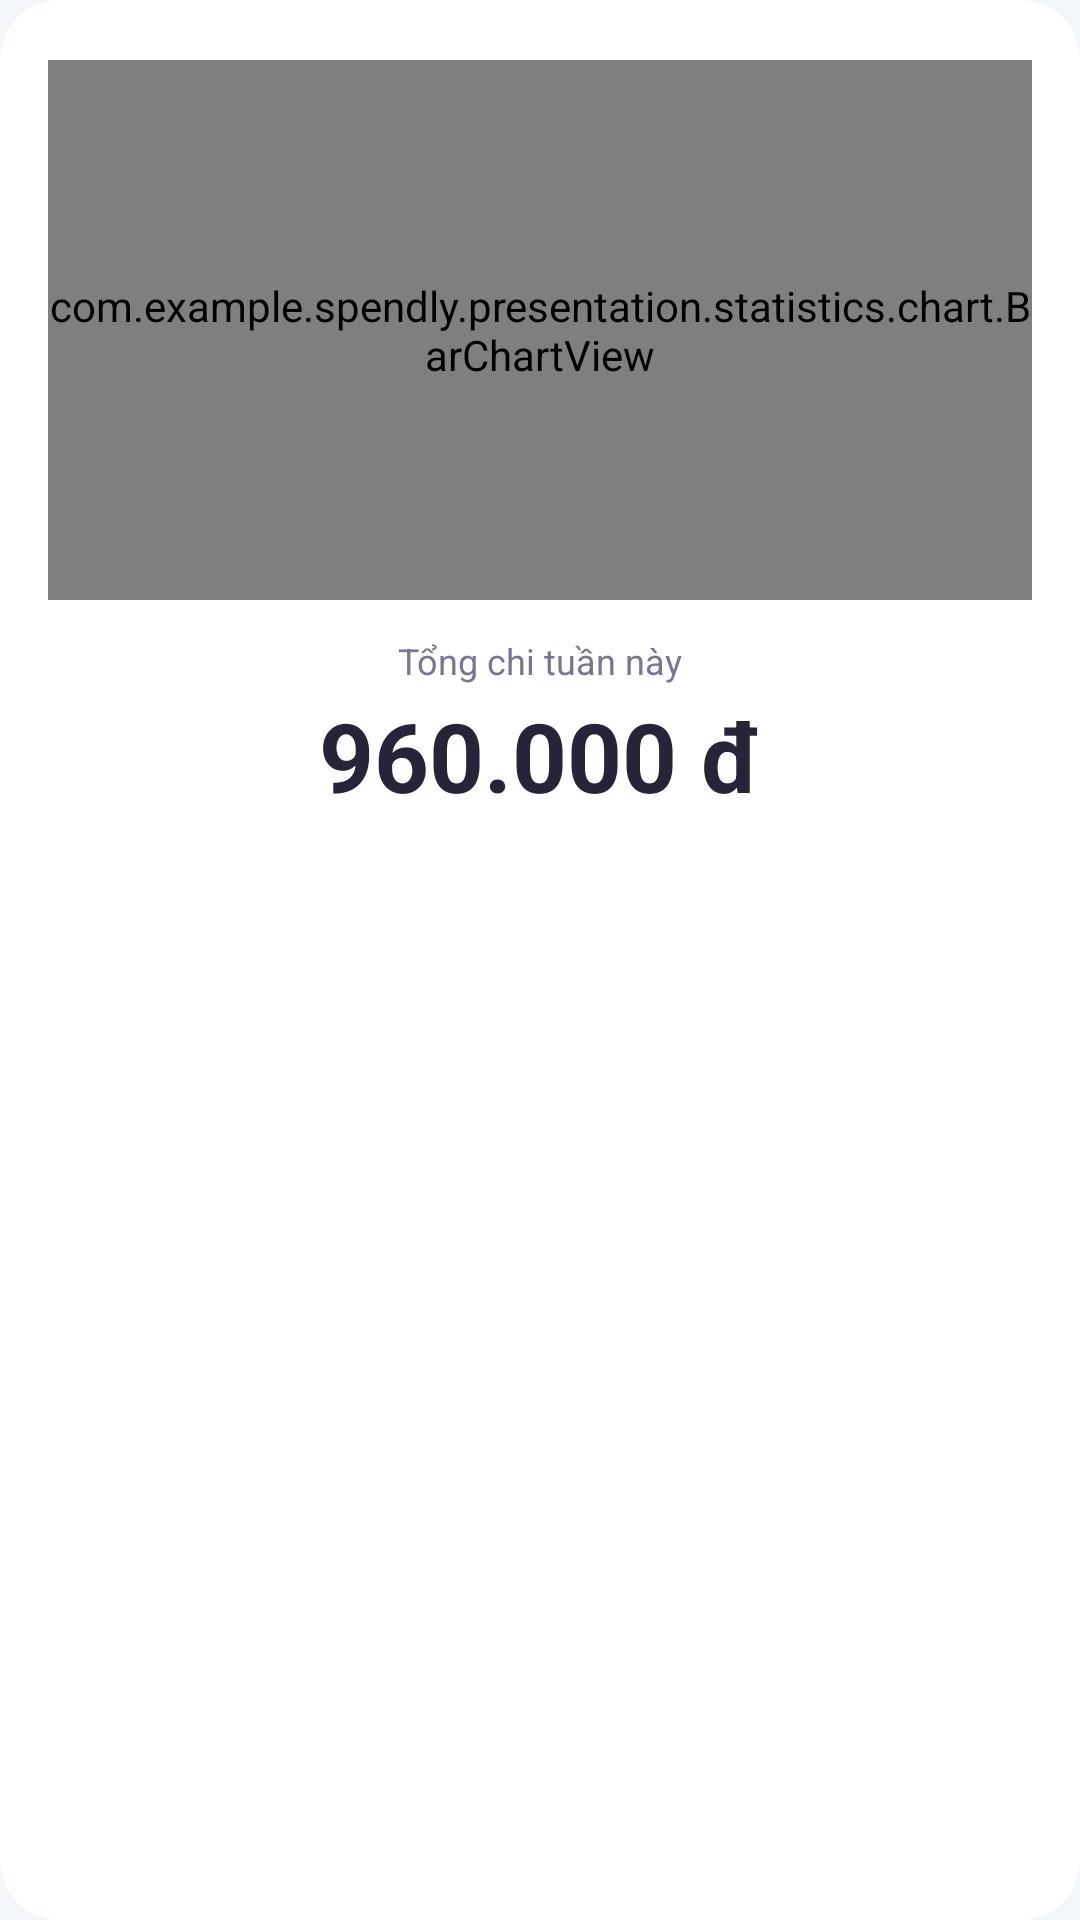

Android layout source for this screen:
<!-- AndroidManifest.xml: application theme Theme.Spendly -->
<!-- res/layout/view_statistics_chart_card.xml -->
<?xml version="1.0" encoding="utf-8"?>
<com.google.android.material.card.MaterialCardView xmlns:android="http://schemas.android.com/apk/res/android"
    xmlns:app="http://schemas.android.com/apk/res-auto"
    style="@style/Widget.Material3.CardView.Elevated"
    android:layout_width="match_parent"
    android:layout_height="wrap_content"
    app:cardBackgroundColor="#FFFFFF"
    app:cardCornerRadius="20dp"
    app:cardElevation="0dp"
    app:strokeWidth="0dp">

    <LinearLayout
        android:layout_width="match_parent"
        android:layout_height="wrap_content"
        android:gravity="center_horizontal"
        android:orientation="vertical"
        android:paddingHorizontal="16dp"
        android:paddingTop="20dp"
        android:paddingBottom="24dp">

        
        <com.example.spendly.presentation.statistics.chart.BarChartView
            android:id="@+id/barChartView"
            android:layout_width="match_parent"
            android:layout_height="180dp"
            android:visibility="visible" />

        
        <com.example.spendly.presentation.statistics.chart.PieChartView
            android:id="@+id/pieChartView"
            android:layout_width="180dp"
            android:layout_height="180dp"
            android:visibility="gone" />

        
        <TextView
            android:id="@+id/tvChartTotalLabel"
            android:layout_width="wrap_content"
            android:layout_height="wrap_content"
            android:layout_marginTop="12dp"
            android:text="Tổng chi tuần này"
            android:textColor="#7A768F"
            android:textSize="12sp" />

        
        <TextView
            android:id="@+id/tvChartTotalAmount"
            android:layout_width="wrap_content"
            android:layout_height="wrap_content"
            android:layout_marginTop="2dp"
            android:text="960.000 đ"
            android:textColor="#27243A"
            android:textSize="32sp"
            android:textStyle="bold" />

    </LinearLayout>
</com.google.android.material.card.MaterialCardView>
<!-- resources referenced by this layout -->
<resources>
  <style name="Theme.Spendly" parent="Base.Theme.Spendly" />
  <color name="spendly_primary">@color/spendly_primary_light</color>
  <color name="spendly_on_primary">@color/spendly_on_primary_light</color>
  <color name="spendly_subtle">@color/spendly_subtle_light</color>
  <color name="spendly_bg">@color/spendly_bg_light</color>
  <color name="spendly_text">@color/spendly_text_light</color>
  <color name="spendly_surface">@color/spendly_surface_light</color>
  <color name="spendly_muted">@color/spendly_muted_light</color>
  <color name="spendly_border">@color/spendly_border_light</color>
  <color name="spendly_danger">@color/spendly_danger_light</color>
  <color name="spendly_danger_bg">@color/spendly_danger_bg_light</color>
  <style name="TextAppearance.Spendly.Body" parent="TextAppearance.Material3.BodyMedium">
          <item name="android:fontFamily">sans-serif</item>
          <item name="fontFamily">sans-serif</item>
          <item name="android:textStyle">normal</item>
          <item name="android:textSize">@dimen/spendly_text_body</item>
          <item name="android:lineHeight">@dimen/spendly_line_body</item>
          <item name="lineHeight">@dimen/spendly_line_body</item>
          <item name="android:letterSpacing">0</item>
          <item name="android:includeFontPadding">false</item>
          <item name="android:textColor">@color/spendly_text</item>
      </style>
  <style name="TextAppearance.Spendly.Title" parent="TextAppearance.Material3.BodyMedium">
          <item name="android:fontFamily">sans-serif</item>
          <item name="fontFamily">sans-serif</item>
          <item name="android:textStyle">bold</item>
          <item name="android:textSize">@dimen/spendly_text_title</item>
          <item name="android:lineHeight">@dimen/spendly_line_title</item>
          <item name="lineHeight">@dimen/spendly_line_title</item>
          <item name="android:letterSpacing">0</item>
          <item name="android:includeFontPadding">false</item>
          <item name="android:textColor">@color/spendly_text</item>
      </style>
  <style name="TextAppearance.Spendly.Label" parent="TextAppearance.Material3.BodyMedium">
          <item name="android:fontFamily">sans-serif-medium</item>
          <item name="fontFamily">sans-serif-medium</item>
          <item name="android:textStyle">normal</item>
          <item name="android:textSize">@dimen/spendly_text_label</item>
          <item name="android:lineHeight">@dimen/spendly_line_label</item>
          <item name="lineHeight">@dimen/spendly_line_label</item>
          <item name="android:letterSpacing">0</item>
          <item name="android:includeFontPadding">false</item>
          <item name="android:textColor">@color/spendly_text</item>
      </style>
  <color name="spendly_primary_light">#2563EB</color>
  <color name="spendly_on_primary_light">#FFFFFF</color>
  <color name="spendly_subtle_light">#EAF1FF</color>
  <color name="spendly_bg_light">#F4F7FC</color>
  <color name="spendly_text_light">#16243A</color>
  <color name="spendly_surface_light">#FFFFFF</color>
  <color name="spendly_muted_light">#5B6B82</color>
  <color name="spendly_border_light">#DCE5F1</color>
  <color name="spendly_danger_light">#BA3344</color>
  <color name="spendly_danger_bg_light">#FFF0F1</color>
  <dimen name="spendly_text_body">14sp</dimen>
  <dimen name="spendly_line_body">20sp</dimen>
  <dimen name="spendly_text_title">20sp</dimen>
  <dimen name="spendly_line_title">28sp</dimen>
  <dimen name="spendly_text_label">14sp</dimen>
  <dimen name="spendly_line_label">20sp</dimen>
</resources>
